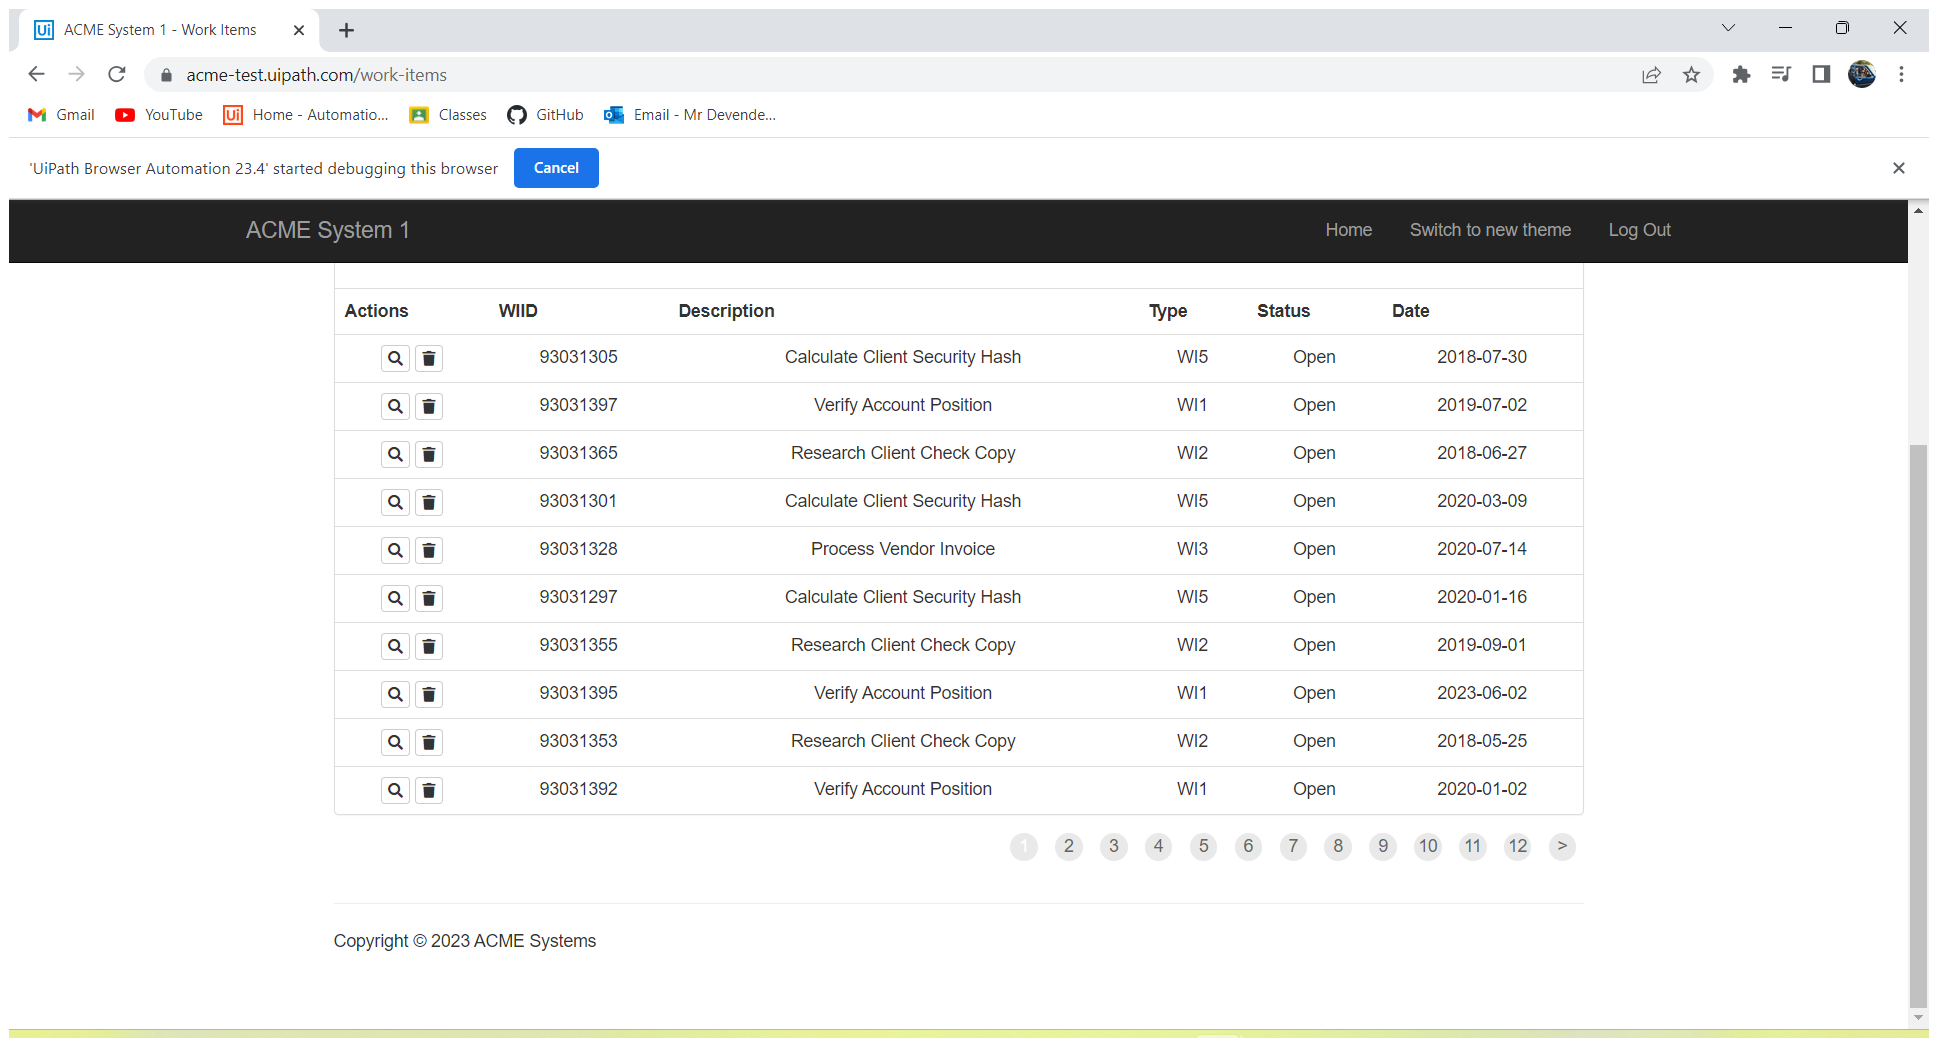
Task: Robotic Enterprise Framework
Workflow: DataStractDispacher

Step 1: Attach Browser 'ACMESyste Page' in window 'ACME System 1 - Work Items' (chrome.exe)

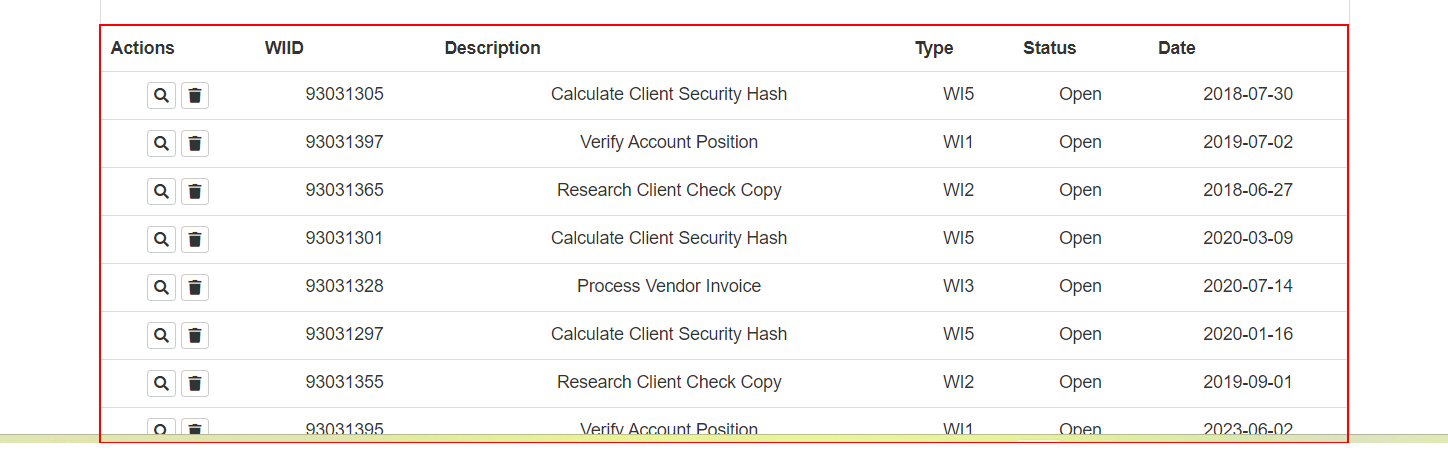
Step 2: get-text from the table